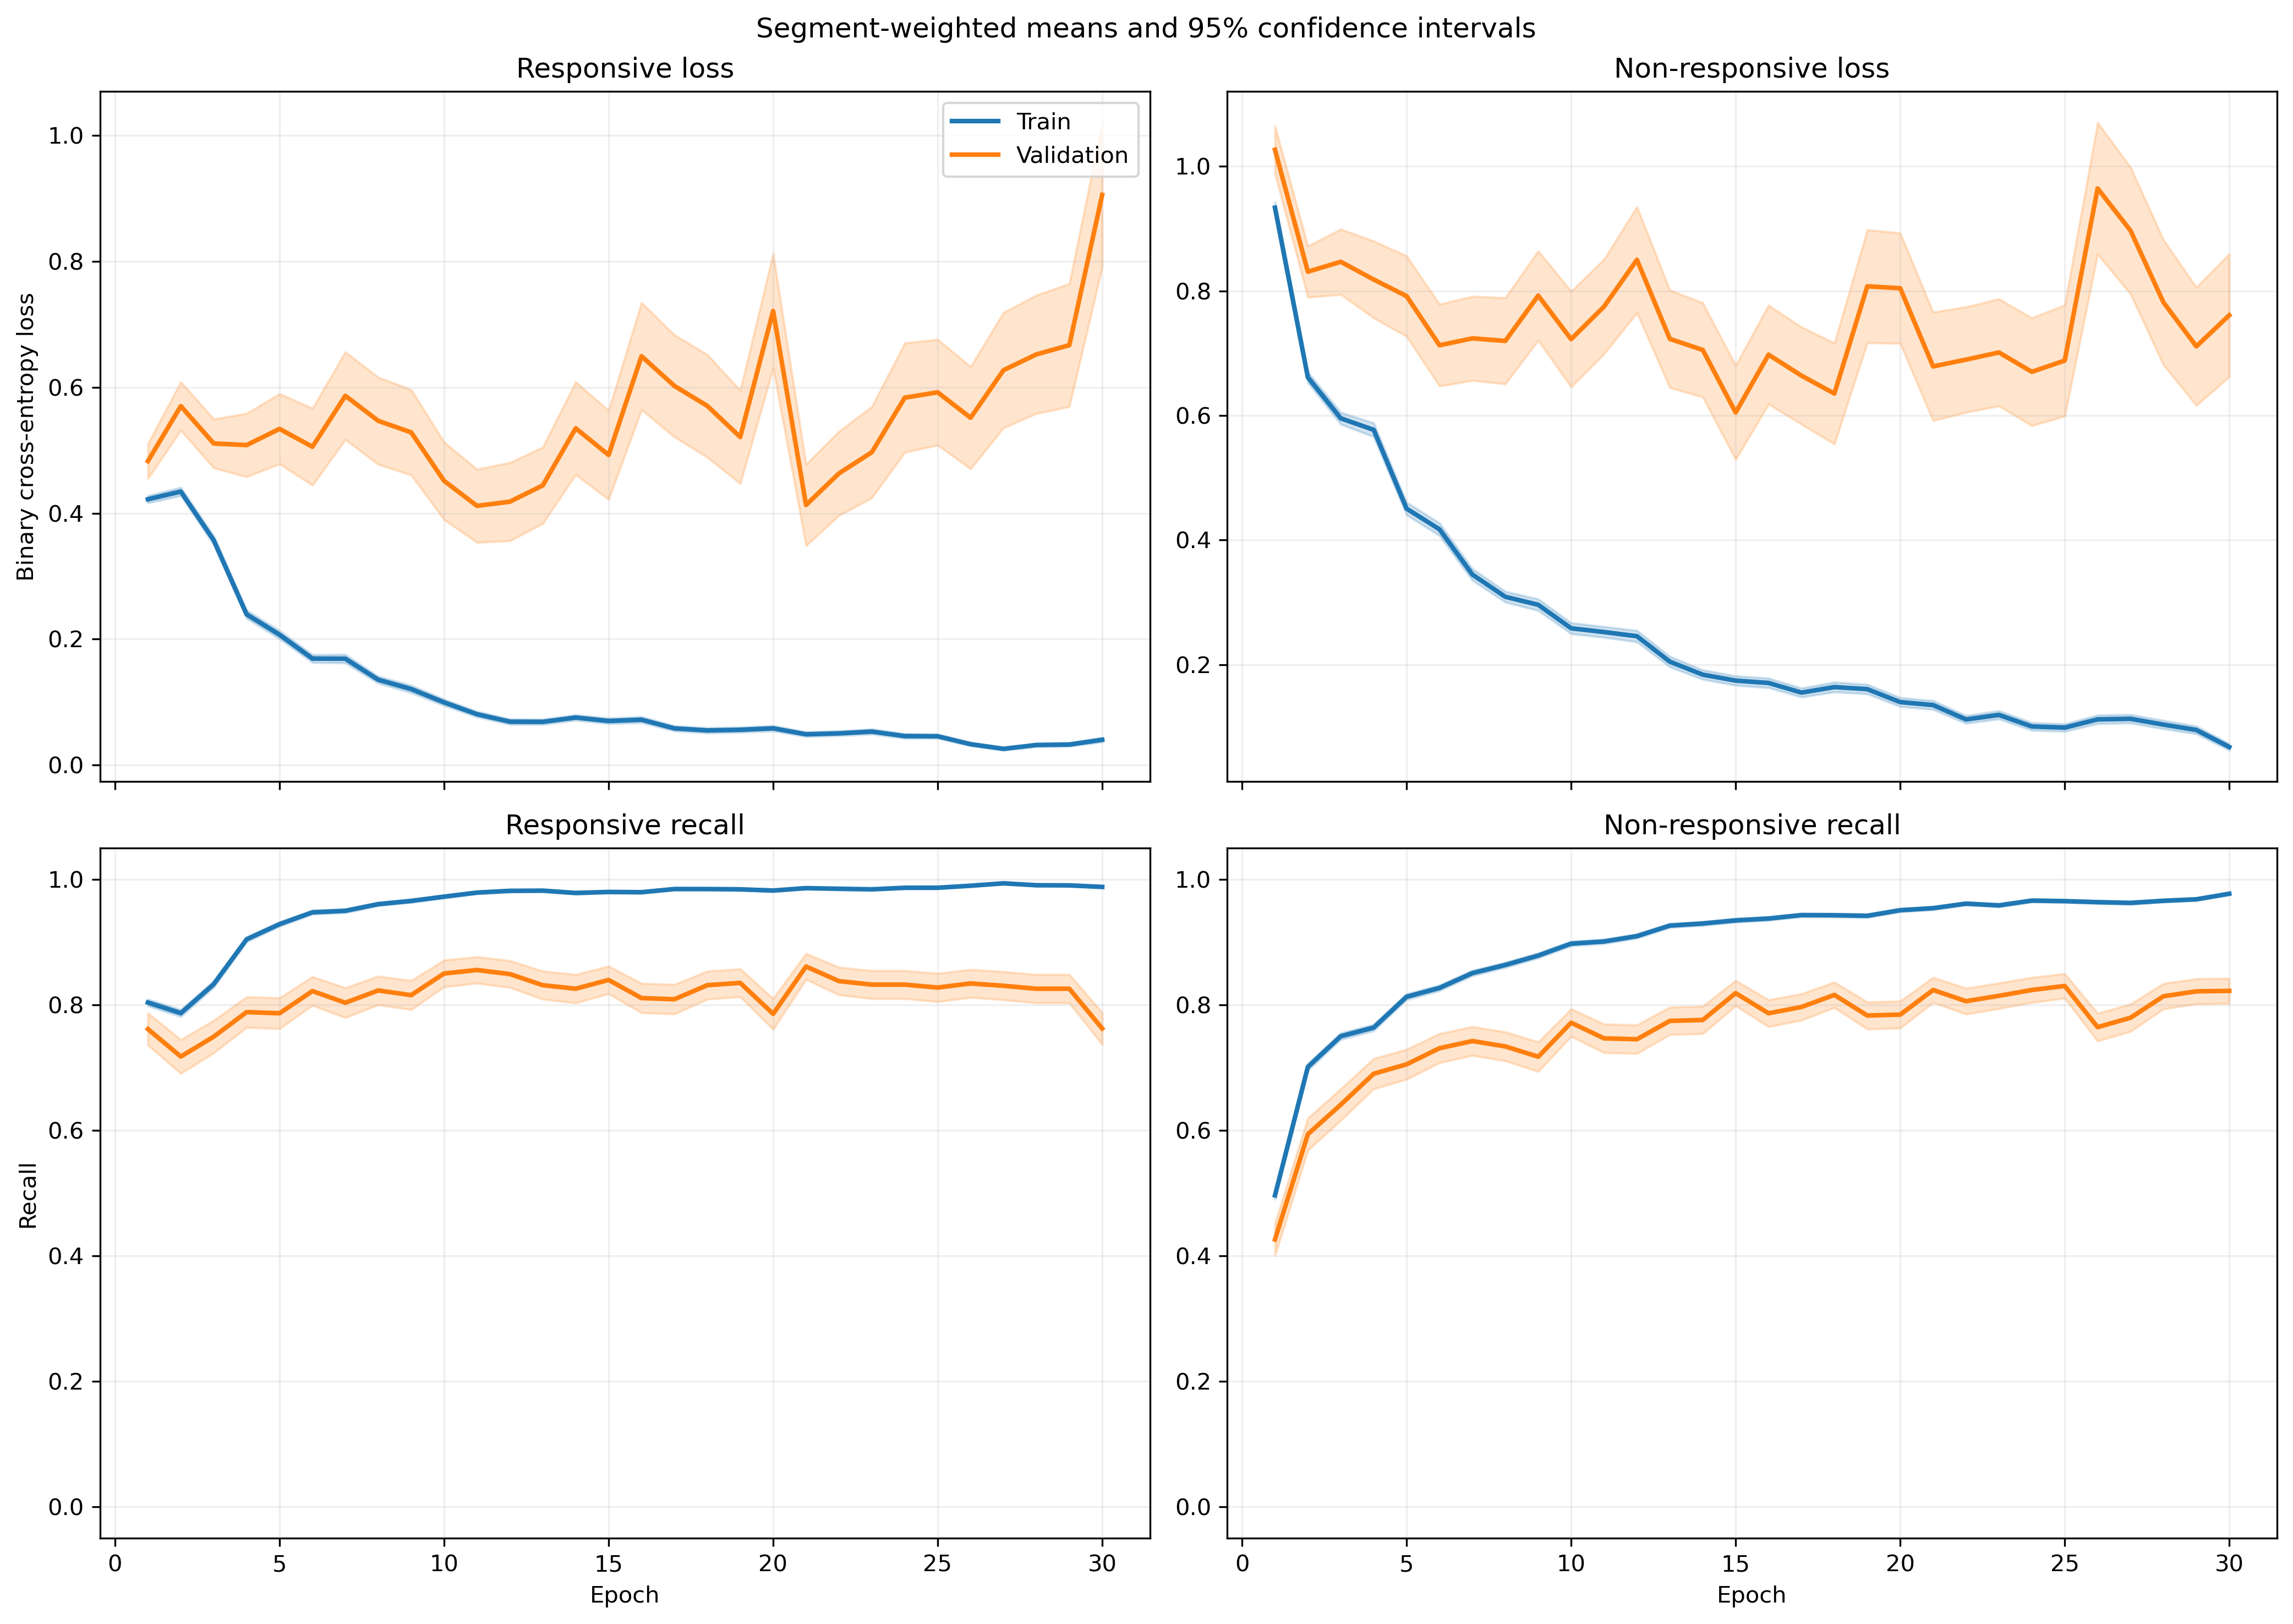

The file beside this chart, header and first rows:
fold, epoch, split, r_loss, r_loss_count, r_loss_sum, r_loss_sum_sq, r_recall, r_recall_count, r_recall_sum, r_recall_sum_sq, nr_loss, nr_loss_count, nr_loss_sum, nr_loss_sum_sq, nr_recall, nr_recall_count, nr_recall_sum, nr_recall_sum_sq
1, 1, train, 0.4239, 1063, 450.6, 411.7, 0.7949, 1063, 845.0, 845.0, 0.9139, 1401, 1280, 2010, 0.531, 1401, 744.0, 744.0
1, 1, validation, 0.1089, 10, 1.089, 0.1919, 1.0, 10, 10.0, 10.0, , 0, 0.0, 0.0, , 0, 0.0, 0.0
1, 2, train, 0.3953, 1063, 420.2, 401.8, 0.8147, 1063, 866.0, 866.0, 0.6213, 1401, 870.5, 1208, 0.7145, 1401, 1001, 1001
1, 2, validation, 0.1224, 10, 1.224, 0.2429, 1.0, 10, 10.0, 10.0, , 0, 0.0, 0.0, , 0, 0.0, 0.0
1, 3, train, 0.3029, 1063, 322, 333.5, 0.857, 1063, 911.0, 911.0, 0.5333, 1401, 747.2, 1236, 0.7923, 1401, 1110, 1110
1, 3, validation, 0.05125, 10, 0.5125, 0.04167, 1.0, 10, 10.0, 10.0, , 0, 0.0, 0.0, , 0, 0.0, 0.0
1, 4, train, 0.1513, 1063, 160.8, 150.1, 0.953, 1063, 1013, 1013, 0.5202, 1401, 728.8, 1439, 0.7837, 1401, 1098, 1098
1, 4, validation, 0.02392, 10, 0.2392, 0.007882, 1.0, 10, 10.0, 10.0, , 0, 0.0, 0.0, , 0, 0.0, 0.0
1, 5, train, 0.1979, 1063, 210.4, 413.4, 0.9436, 1063, 1003, 1003, 0.3887, 1401, 544.5, 1160, 0.8315, 1401, 1165, 1165
1, 5, validation, 0.0237, 10, 0.237, 0.008145, 1.0, 10, 10.0, 10.0, , 0, 0.0, 0.0, , 0, 0.0, 0.0
1, 6, train, 0.1218, 1063, 129.5, 150.2, 0.9708, 1063, 1032, 1032, 0.3459, 1401, 484.6, 901.9, 0.8501, 1401, 1191, 1191
1, 6, validation, 0.02546, 10, 0.2546, 0.01031, 1.0, 10, 10.0, 10.0, , 0, 0.0, 0.0, , 0, 0.0, 0.0
1, 7, train, 0.1368, 1063, 145.4, 125.4, 0.9643, 1063, 1025, 1025, 0.2871, 1401, 402.2, 671, 0.8551, 1401, 1198, 1198
1, 7, validation, 0.02553, 10, 0.2553, 0.01025, 1.0, 10, 10.0, 10.0, , 0, 0.0, 0.0, , 0, 0.0, 0.0
1, 8, train, 0.08858, 1063, 94.16, 45.87, 0.9831, 1063, 1045, 1045, 0.3682, 1401, 515.9, 866, 0.8266, 1401, 1158, 1158
1, 8, validation, 0.0218, 10, 0.218, 0.005766, 1.0, 10, 10.0, 10.0, , 0, 0.0, 0.0, , 0, 0.0, 0.0
1, 9, train, 0.1418, 1063, 150.7, 359.4, 0.9624, 1063, 1023, 1023, 0.1967, 1401, 275.6, 608.5, 0.9236, 1401, 1294, 1294
1, 9, validation, 0.004539, 10, 0.04539, 0.0003352, 1.0, 10, 10.0, 10.0, , 0, 0.0, 0.0, , 0, 0.0, 0.0
1, 10, train, 0.08513, 1063, 90.5, 168, 0.9737, 1063, 1035, 1035, 0.2278, 1401, 319.2, 770.8, 0.9122, 1401, 1278, 1278
1, 10, validation, 0.0058, 10, 0.058, 0.0005777, 1.0, 10, 10.0, 10.0, , 0, 0.0, 0.0, , 0, 0.0, 0.0
1, 11, train, 0.09996, 1063, 106.3, 84.82, 0.9718, 1063, 1033, 1033, 0.1728, 1401, 242.1, 423.3, 0.9329, 1401, 1307, 1307
1, 11, validation, 0.01603, 10, 0.1603, 0.003868, 1.0, 10, 10.0, 10.0, , 0, 0.0, 0.0, , 0, 0.0, 0.0
1, 12, train, 0.07819, 1063, 83.11, 76.22, 0.9802, 1063, 1042, 1042, 0.1685, 1401, 236.1, 459.4, 0.9343, 1401, 1309, 1309
1, 12, validation, 0.007726, 10, 0.07726, 0.0009458, 1.0, 10, 10.0, 10.0, , 0, 0.0, 0.0, , 0, 0.0, 0.0
1, 13, train, 0.06358, 1063, 67.59, 125.9, 0.9812, 1063, 1043, 1043, 0.1797, 1401, 251.8, 719.3, 0.9358, 1401, 1311, 1311
1, 13, validation, 0.003361, 10, 0.03361, 0.0001465, 1.0, 10, 10.0, 10.0, , 0, 0.0, 0.0, , 0, 0.0, 0.0
1, 14, train, 0.04214, 1063, 44.8, 49.91, 0.9925, 1063, 1055, 1055, 0.2293, 1401, 321.3, 679.4, 0.9094, 1401, 1274, 1274
1, 14, validation, 0.004079, 10, 0.04079, 0.0002006, 1.0, 10, 10.0, 10.0, , 0, 0.0, 0.0, , 0, 0.0, 0.0
1, 15, train, 0.0623, 1063, 66.22, 94.27, 0.9802, 1063, 1042, 1042, 0.125, 1401, 175.1, 397.8, 0.95, 1401, 1331, 1331
1, 15, validation, 0.001838, 10, 0.01838, 4.304360504647775e-05, 1.0, 10, 10.0, 10.0, , 0, 0.0, 0.0, , 0, 0.0, 0.0
1, 16, train, 0.1453, 1063, 154.4, 310.4, 0.953, 1063, 1013, 1013, 0.1301, 1401, 182.3, 417.5, 0.9515, 1401, 1333, 1333
1, 16, validation, 0.007496, 10, 0.07496, 0.001057, 1.0, 10, 10.0, 10.0, , 0, 0.0, 0.0, , 0, 0.0, 0.0
1, 17, train, 0.1424, 1063, 151.4, 358.4, 0.9501, 1063, 1010, 1010, 0.113, 1401, 158.3, 416.5, 0.9607, 1401, 1346, 1346
1, 17, validation, 0.06779, 10, 0.6779, 0.421, 1.0, 10, 10.0, 10.0, , 0, 0.0, 0.0, , 0, 0.0, 0.0
1, 18, train, 0.06476, 1063, 68.84, 145.7, 0.9831, 1063, 1045, 1045, 0.1022, 1401, 143.2, 413.4, 0.9643, 1401, 1351, 1351
1, 18, validation, 0.00106, 10, 0.0106, 1.8617389287101105e-05, 1.0, 10, 10.0, 10.0, , 0, 0.0, 0.0, , 0, 0.0, 0.0
1, 19, train, 0.05054, 1063, 53.72, 73.93, 0.9868, 1063, 1049, 1049, 0.119, 1401, 166.8, 391.3, 0.9557, 1401, 1339, 1339
1, 19, validation, 0.003516, 10, 0.03516, 0.0001796, 1.0, 10, 10.0, 10.0, , 0, 0.0, 0.0, , 0, 0.0, 0.0
1, 20, train, 0.03197, 1063, 33.98, 14.17, 0.9934, 1063, 1056, 1056, 0.08948, 1401, 125.4, 252.4, 0.9672, 1401, 1355, 1355
1, 20, validation, 0.003769, 10, 0.03769, 0.0001775, 1.0, 10, 10.0, 10.0, , 0, 0.0, 0.0, , 0, 0.0, 0.0
1, 21, train, 0.03168, 1063, 33.67, 25.55, 0.9925, 1063, 1055, 1055, 0.09334, 1401, 130.8, 347.6, 0.9693, 1401, 1358, 1358
1, 21, validation, 0.001788, 10, 0.01788, 5.0298952373850625e-05, 1.0, 10, 10.0, 10.0, , 0, 0.0, 0.0, , 0, 0.0, 0.0
1, 22, train, 0.03014, 1063, 32.04, 28.88, 0.9915, 1063, 1054, 1054, 0.06338, 1401, 88.8, 242.2, 0.9807, 1401, 1374, 1374
1, 22, validation, 0.001293, 10, 0.01293, 2.1747496248281095e-05, 1.0, 10, 10.0, 10.0, , 0, 0.0, 0.0, , 0, 0.0, 0.0
1, 23, train, 0.04608, 1063, 48.98, 134.3, 0.984, 1063, 1046, 1046, 0.203, 1401, 284.5, 1090, 0.9358, 1401, 1311, 1311
1, 23, validation, 0.000888, 10, 0.00888, 1.5837975979593466e-05, 1.0, 10, 10.0, 10.0, , 0, 0.0, 0.0, , 0, 0.0, 0.0
1, 24, train, 0.01885, 1063, 20.04, 11.34, 0.9962, 1063, 1059, 1059, 0.1006, 1401, 140.9, 354.7, 0.9679, 1401, 1356, 1356
1, 24, validation, 0.0009468, 10, 0.009468, 1.5554947594864643e-05, 1.0, 10, 10.0, 10.0, , 0, 0.0, 0.0, , 0, 0.0, 0.0
1, 25, train, 0.04829, 1063, 51.34, 74.92, 0.984, 1063, 1046, 1046, 0.08038, 1401, 112.6, 330.5, 0.9679, 1401, 1356, 1356
1, 25, validation, 0.0009548, 10, 0.009548, 2.3590753471580683e-05, 1.0, 10, 10.0, 10.0, , 0, 0.0, 0.0, , 0, 0.0, 0.0
1, 26, train, 0.03035, 1063, 32.27, 23.67, 0.9897, 1063, 1052, 1052, 0.09257, 1401, 129.7, 408.2, 0.9707, 1401, 1360, 1360
1, 26, validation, 0.0008393, 10, 0.008393, 1.1924329101020703e-05, 1.0, 10, 10.0, 10.0, , 0, 0.0, 0.0, , 0, 0.0, 0.0
1, 27, train, 0.02991, 1063, 31.79, 34.19, 0.9934, 1063, 1056, 1056, 0.05424, 1401, 75.98, 167.9, 0.9779, 1401, 1370, 1370
1, 27, validation, 0.003892, 10, 0.03892, 0.0002099, 1.0, 10, 10.0, 10.0, , 0, 0.0, 0.0, , 0, 0.0, 0.0
1, 28, train, 0.02307, 1063, 24.52, 12.95, 0.9953, 1063, 1058, 1058, 0.1345, 1401, 188.4, 637.6, 0.9579, 1401, 1342, 1342
1, 28, validation, 0.001312, 10, 0.01312, 2.2589238824366475e-05, 1.0, 10, 10.0, 10.0, , 0, 0.0, 0.0, , 0, 0.0, 0.0
1, 29, train, 0.01523, 1063, 16.19, 13.28, 0.9953, 1063, 1058, 1058, 0.118, 1401, 165.4, 499.7, 0.9586, 1401, 1343, 1343
1, 29, validation, 0.0008562, 10, 0.008562, 8.312406180266407e-06, 1.0, 10, 10.0, 10.0, , 0, 0.0, 0.0, , 0, 0.0, 0.0
1, 30, train, 0.02216, 1063, 23.55, 22.17, 0.9934, 1063, 1056, 1056, 0.09395, 1401, 131.6, 392.3, 0.9679, 1401, 1356, 1356
1, 30, validation, 0.0005997, 10, 0.005997, 5.453575568026281e-06, 1.0, 10, 10.0, 10.0, , 0, 0.0, 0.0, , 0, 0.0, 0.0
... 1,140 more rows
